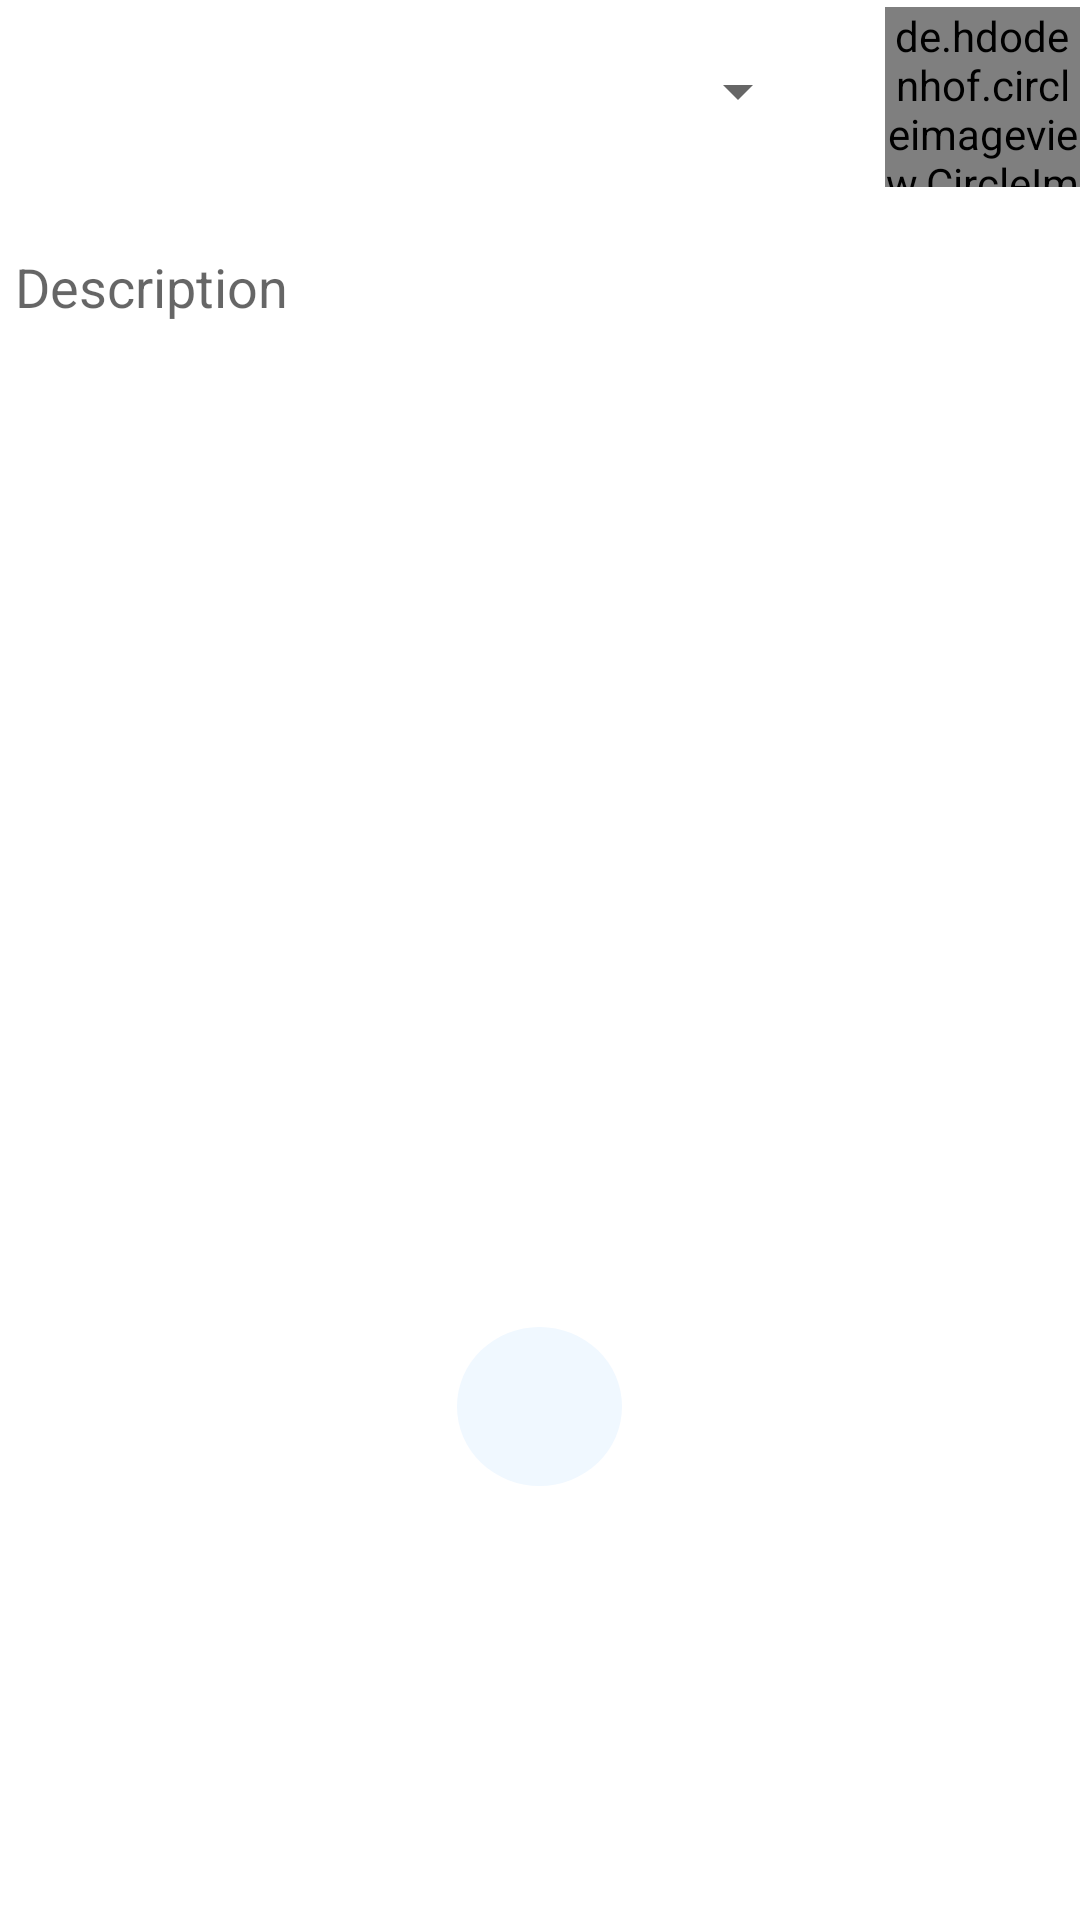

Reconstruct the res/layout file that produces this screen, plus the resources it refers to.
<!-- AndroidManifest.xml: application theme Theme.EDonate -->
<!-- res/layout/add_posts_fragment.xml -->
<?xml version="1.0" encoding="utf-8"?>
<LinearLayout xmlns:android="http://schemas.android.com/apk/res/android"
    xmlns:tools="http://schemas.android.com/tools"
    android:layout_width="match_parent"
    xmlns:app="http://schemas.android.com/apk/res-auto"
    android:orientation="vertical"
    android:layout_height="match_parent"
    android:layout_margin="20dp"
    tools:context=".Screen.DashBoard.AddPost.AddPostsFragment">


    <Spinner
        android:id="@+id/spinTitle"
        android:layout_width="250dp"
        android:layout_height="61dp"
        android:layout_gravity="right|end"
        android:layout_marginRight="90dp"
        android:textAlignment="viewStart"
        app:layout_constraintVertical_bias="0.639" />

    <EditText
        android:id="@+id/propup_description"
        android:layout_width="389dp"
        android:layout_height="53dp"
        android:layout_marginLeft="5sp"
        android:layout_marginTop="8dp"
        android:background="@drawable/propup_edittext_style"
        android:ems="10"
        android:hint="Description"
        android:inputType="textPersonName"
        app:layout_constraintEnd_toEndOf="parent"
        app:layout_constraintHorizontal_bias="0.727"
        app:layout_constraintStart_toStartOf="parent"
        app:layout_constraintTop_toBottomOf="@+id/prpopup_title" />

    <de.hdodenhof.circleimageview.CircleImageView
        android:id="@+id/prop_profile"
        android:layout_width="65dp"
        android:layout_height="60dp"
        android:layout_gravity="right"
        android:layout_marginBottom="100dp"
        android:layout_marginTop="-120dp"
        android:foreground="?android:attr/selectableItemBackground"
        android:src="@drawable/ic_baseline_account_circle_24" />

    <ImageView
        android:id="@+id/prop_post_img"
        android:layout_width="wrap_content"
        android:layout_height="228dp"
        android:layout_marginStart="3dp"
        android:layout_marginTop="12dp"
        android:layout_marginEnd="4dp"
        android:scaleType="centerCrop"
        android:src="@drawable/post"
        app:layout_constraintBottom_toBottomOf="parent"
        app:layout_constraintEnd_toEndOf="parent"
        app:layout_constraintHorizontal_bias="0.428"
        app:layout_constraintStart_toStartOf="parent"
        app:layout_constraintTop_toBottomOf="@+id/prpopup_description"
        app:layout_constraintVertical_bias="1.0"
        android:layout_marginBottom="40dp"/>


    <ImageView
        android:id="@+id/prop_add"
        android:layout_width="55dp"
        android:layout_height="53dp"
        android:background="@drawable/cycle_bg_icons"
        android:padding="12dp"
        app:layout_constraintBottom_toBottomOf="parent"
        app:layout_constraintEnd_toEndOf="parent"
        app:layout_constraintHorizontal_bias="0.471"
        app:layout_constraintStart_toStartOf="parent"
        android:layout_gravity="center"

        app:srcCompat="@drawable/ic_baseline_create" />

    <ProgressBar
        android:background="@drawable/cycle_bg_icons"
        android:id="@+id/propup_progressBar"
        style="?android:attr/progressBarStyle"
        android:layout_width="55dp"
        android:layout_height="55dp"
        android:layout_gravity="center"
        android:layout_marginTop="-50dp"
        android:layout_marginBottom="4dp"
        android:visibility="invisible"
        app:layout_constraintBottom_toBottomOf="parent"
        app:layout_constraintEnd_toEndOf="parent"
        app:layout_constraintHorizontal_bias="0.462"
        app:layout_constraintStart_toStartOf="parent" />

</LinearLayout>
<!-- resources referenced by this layout -->
<resources>
  <!-- drawable cycle_bg_icons (drawable) -->
  <?xml version="1.0" encoding="utf-8"?>
  <shape  android:shape="oval" xmlns:android="http://schemas.android.com/apk/res/android">
  
  
      <solid android:color="#F0F8FF"/>
  </shape>
  <!-- drawable propup_edittext_style (drawable) -->
  <?xml version="1.0" encoding="utf-8"?>
  <selector xmlns:android="http://schemas.android.com/apk/res/android">
    <solid android:color="#ffff"/>
    <padding  android:top="12dp" android:right="12dp" android:left="12dp" android:bottom="12dp"/>
  </selector>
  <style name="Theme.EDonate" parent="Theme.MaterialComponents.DayNight.NoActionBar">
          
          <item name="colorPrimary">@color/purple_500</item>
          <item name="colorPrimaryVariant">@color/purple_700</item>
          <item name="colorOnPrimary">@color/white</item>
          
          <item name="colorSecondary">@color/teal_200</item>
          <item name="colorSecondaryVariant">@color/teal_700</item>
          <item name="colorOnSecondary">@color/black</item>
          
          <item name="android:statusBarColor" tools:targetApi="l">?attr/colorPrimaryVariant</item>
          
      </style>
  <color name="purple_500">#002171</color>
  <color name="purple_700">#5472d3</color>
  <color name="white">#FFFFFFFF</color>
  <color name="teal_200">#FF03DAC5</color>
  <color name="teal_700">#FF018786</color>
  <color name="black">#FF000000</color>
</resources>
